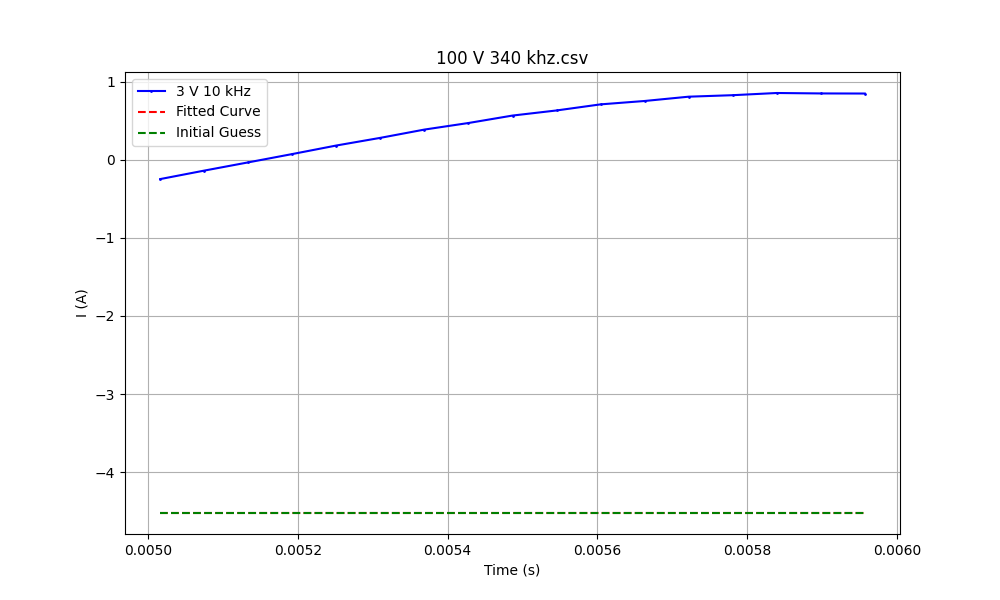

Values plotted in this chart, from the file beside it:
time_s, Current_A
0.0, -0.0
5.882352941176471e-07, 0.006764
6.132846065747342e-07, 0.007064
6.633832314889082e-07, 0.007689
7.635804813172563e-07, 0.009084
9.639749809739525e-07, 0.01244
1.3647639802873447e-06, 0.0213
2.0339673415671143e-06, 0.04186
2.7651967610688814e-06, 0.07122
3.7557665910289666e-06, 0.1191
4.953742104055522e-06, 0.1832
6.5204862664612065e-06, 0.2666
8.577704822799972e-06, 0.3619
1.1478000062466765e-05, 0.4725
1.5934931296365844e-05, 0.6705
2.2014606980129515e-05, 1.037
2.9488727219200836e-05, 1.319
3.866364620037176e-05, 1.188
4.7927805446278484e-05, 0.9245
5.881058680943515e-05, 0.6826
6.802654331650946e-05, 0.5637
7.741905899675382e-05, 0.7223
8.888152531506137e-05, 0.9533
0.0001009, 0.9604
0.0001159, 0.8808
0.0001291, 0.7328
0.0001442, 0.7348
0.0001613, 0.8748
0.0001798, 0.8216
0.0001988, 0.7737
0.0002186, 0.7227
0.0002395, 0.7697
0.000267, 0.7475
0.0002967, 0.6538
0.0003368, 0.6782
0.0003749, 0.5865
0.0004167, 0.5496
0.0004663, 0.4648
0.0005137, 0.4091
0.0005631, 0.2957
0.0006117, 0.2516
0.0006654, 0.1158
0.0007219, 0.04448
0.0007808, -0.08117
0.0008396, -0.1835
0.0008984, -0.2786
0.0009572, -0.3941
0.001016, -0.4661
0.001075, -0.5734
0.001134, -0.628
0.001193, -0.7163
0.001251, -0.7483
0.00131, -0.8174
0.001369, -0.8189
0.001428, -0.868
0.001487, -0.8392
0.001545, -0.8616
0.001604, -0.8099
0.001663, -0.7983
0.001722, -0.7312
... 141 more rows
